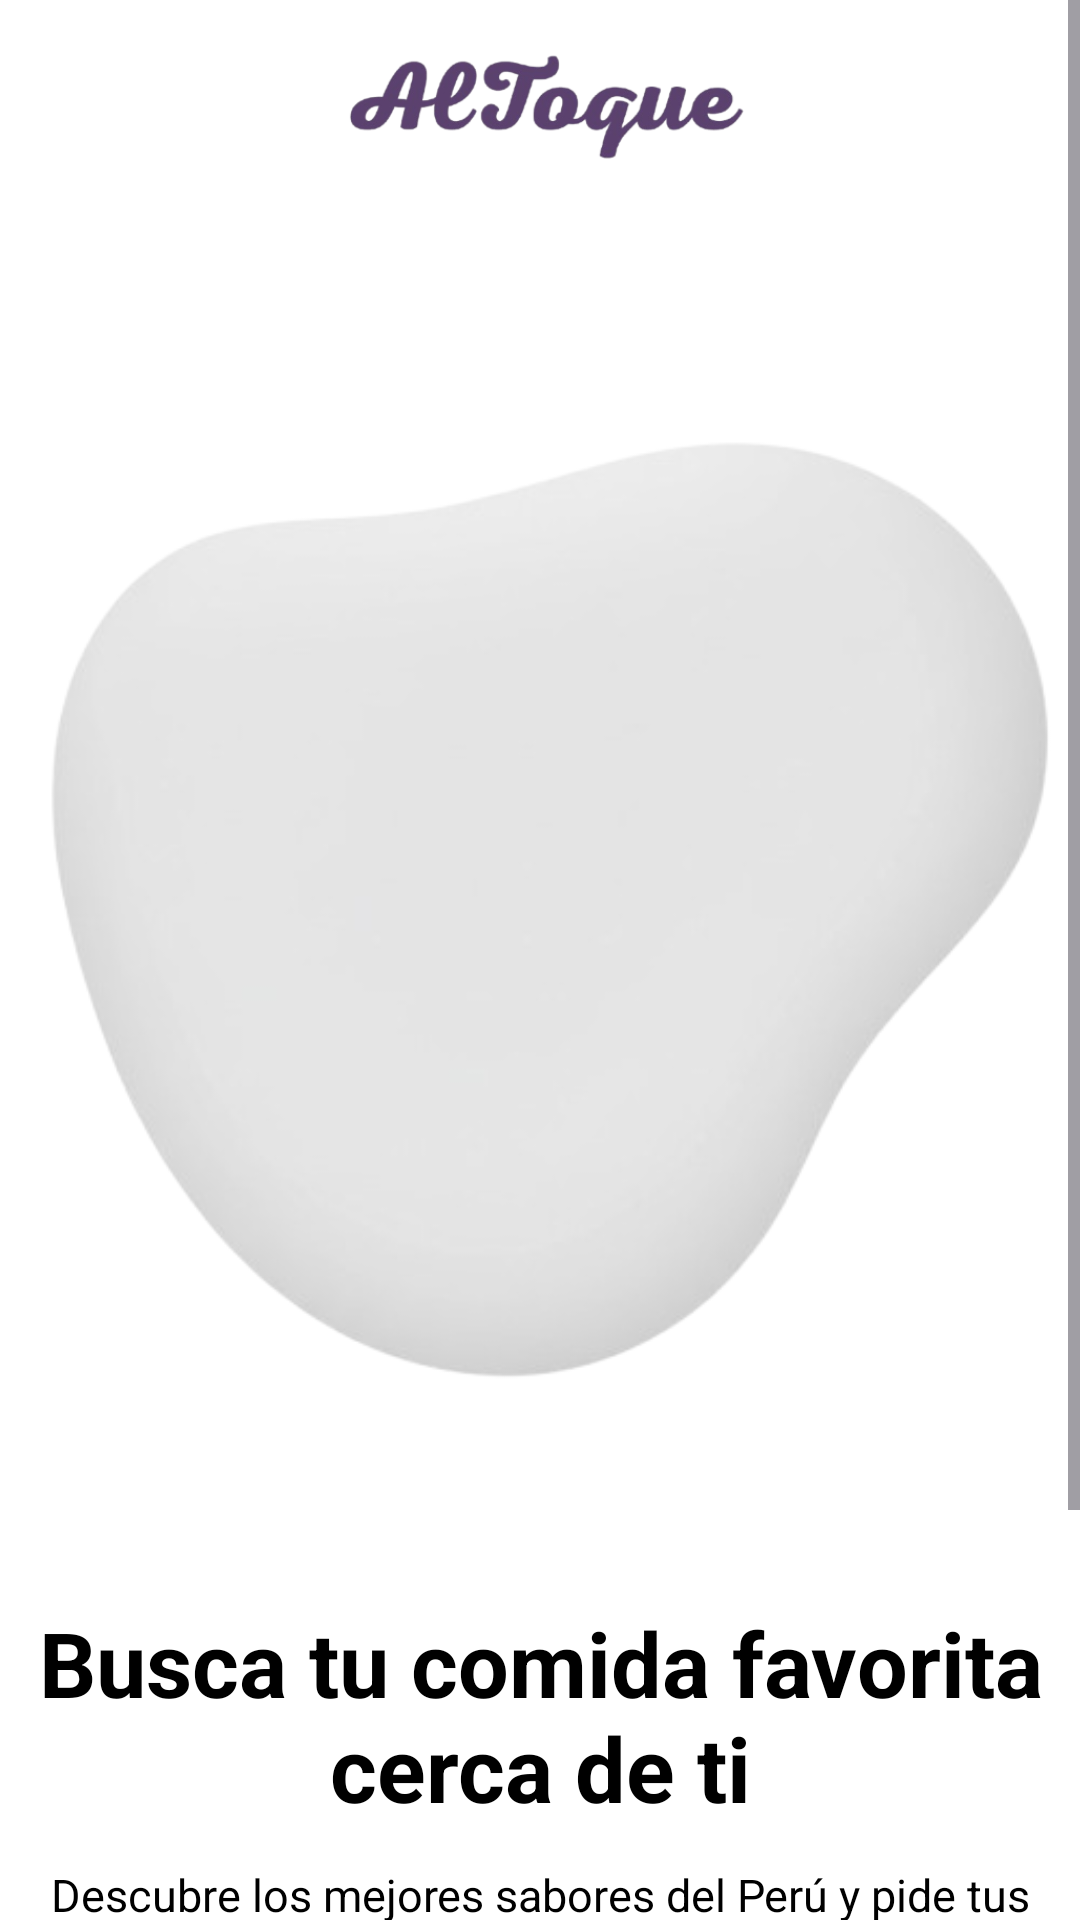

Android layout source for this screen:
<!-- AndroidManifest.xml: application theme Theme.ProyectoGrupo4_DAMI -->
<!-- res/layout/activity_inicio_sesion.xml -->
<?xml version="1.0" encoding="utf-8"?>
<ScrollView xmlns:android="http://schemas.android.com/apk/res/android"
    xmlns:app="http://schemas.android.com/apk/res-auto"
    xmlns:tools="http://schemas.android.com/tools"
    android:id="@+id/scrollView"
    android:layout_width="match_parent"
    android:layout_height="match_parent"
    android:fillViewport="true"
    tools:context=".ui.InicioSesionActivity">

    <androidx.constraintlayout.widget.ConstraintLayout
        android:id="@+id/main"
        android:layout_width="match_parent"
        android:layout_height="wrap_content"
        android:background="@android:color/white">

        
        <ImageView
            android:id="@+id/icLetra_app"
            android:layout_width="140dp"
            android:layout_height="40dp"
            android:layout_marginTop="16dp"
            android:adjustViewBounds="true"
            android:background="@drawable/ic_logo_letra_morado"
            app:layout_constraintEnd_toEndOf="parent"
            app:layout_constraintStart_toStartOf="parent"
            app:layout_constraintTop_toTopOf="parent" />

        
        <androidx.viewpager2.widget.ViewPager2
            android:id="@+id/vpSlider"
            android:layout_width="0dp"
            android:layout_height="360dp"
            android:layout_marginTop="70dp"
            android:background="@drawable/fondo_slider"
            app:layout_constraintEnd_toEndOf="parent"
            app:layout_constraintStart_toStartOf="parent"
            app:layout_constraintTop_toBottomOf="@id/icLetra_app" />

        
        <LinearLayout
            android:id="@+id/llIndicadores"
            android:layout_width="wrap_content"
            android:layout_height="wrap_content"
            android:layout_marginTop="16dp"
            android:gravity="center"
            android:orientation="horizontal"
            app:layout_constraintEnd_toEndOf="parent"
            app:layout_constraintStart_toStartOf="parent"
            app:layout_constraintTop_toBottomOf="@id/vpSlider" />

        
        <TextView
            android:id="@+id/tvTitulo"
            android:layout_width="wrap_content"
            android:layout_height="wrap_content"
            android:layout_marginTop="32dp"
            android:text="Busca tu comida favorita cerca de ti"
            android:textSize="30sp"
            android:textStyle="bold"
            android:textColor="@color/black"
            android:gravity="center"
            app:layout_constraintEnd_toEndOf="parent"
            app:layout_constraintStart_toStartOf="parent"
            app:layout_constraintTop_toBottomOf="@id/llIndicadores" />

        <TextView
            android:id="@+id/tvSubtitulo"
            android:layout_width="330dp"
            android:layout_height="wrap_content"
            android:layout_marginTop="12dp"
            android:layout_marginHorizontal="32dp"
            android:text="Descubre los mejores sabores del Perú y pide tus platos favoritos sin moverte de casa. ¡Rápido, fácil y al toque!"
            android:textSize="15sp"
            android:textColor="@color/black"
            android:gravity="center"
            app:layout_constraintEnd_toEndOf="parent"
            app:layout_constraintStart_toStartOf="parent"
            app:layout_constraintTop_toBottomOf="@id/tvTitulo" />

        
        <LinearLayout
            android:layout_width="0dp"
            android:layout_height="wrap_content"
            android:layout_marginTop="40dp"
            android:layout_marginBottom="32dp"
            android:layout_marginHorizontal="32dp"
            android:orientation="horizontal"
            android:gravity="center"
            android:weightSum="2"
            app:layout_constraintEnd_toEndOf="parent"
            app:layout_constraintStart_toStartOf="parent"
            app:layout_constraintTop_toBottomOf="@id/tvSubtitulo"
            app:layout_constraintBottom_toBottomOf="parent">

            
            <Button
                android:id="@+id/btnIniciarSesion"
                android:layout_width="0dp"
                android:layout_height="wrap_content"
                android:layout_weight="1"
                android:layout_marginEnd="8dp"
                android:backgroundTint="@color/morado"
                android:text="Iniciar Sesion"
                android:textColor="@color/white"
                android:paddingVertical="12dp"
                android:textSize="16sp"
                android:textStyle="bold"
                app:cornerRadius="12dp" />

            
            <Button
                android:id="@+id/btnRegistrarse"
                android:layout_width="0dp"
                android:layout_height="wrap_content"
                android:layout_weight="1"
                android:layout_marginStart="8dp"
                android:backgroundTint="@color/amarillo"
                android:text="Registrarse"
                android:textColor="@color/white"
                android:paddingVertical="12dp"
                android:textSize="16sp"
                android:textStyle="bold"
                app:cornerRadius="12dp" />

        </LinearLayout>

    </androidx.constraintlayout.widget.ConstraintLayout>

</ScrollView>
<!-- resources referenced by this layout -->
<resources>
  <color name="amarillo">#BFA017</color>
  <color name="black">#FF000000</color>
  <color name="morado">#5B426E</color>
  <color name="white">#FFFFFFFF</color>
  <!-- drawable fondo_slider: png bitmap (drawable, 54155 bytes) -->
  <!-- drawable ic_logo_letra_morado: png bitmap (drawable, 35012 bytes) -->
  <style name="Theme.ProyectoGrupo4_DAMI" parent="Base.Theme.ProyectoGrupo4_DAMI" />
  <style name="Base.Theme.ProyectoGrupo4_DAMI" parent="Theme.Material3.DayNight.NoActionBar" />
</resources>
